Run: headless pygame with SDL's dummy video driver; simulated clock (each Clock.tick advances the game by its frame time, no real sleeping); random seed 0; keys injected as events and as key.get_pressed() state; no mouse input.
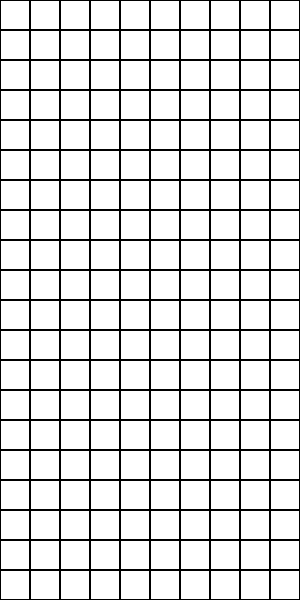
Frame 1 of 4 · flips 1–60 · no input
Frame 2 of 4 · flips 61–180 · tapped SPACE, RETURN · held RIGHT (→), D · screen unchanged from frame 1, image omitted
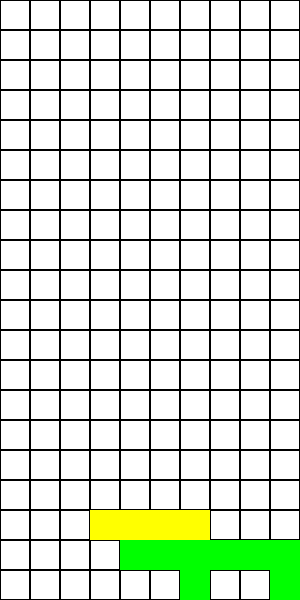
Frame 3 of 4 · flips 181–300 · held DOWN (↓), S
Frame 4 of 4 · flips 301–420 · held LEFT (←), A, UP (↑), W · screen unchanged from frame 3, image omitted

The pygame program that drew these frames:

import pygame
import random

# Initialize Pygame
pygame.init()

# Screen dimensions
SCREEN_WIDTH = 300
SCREEN_HEIGHT = 600
GRID_SIZE = 30
GRID_WIDTH = SCREEN_WIDTH // GRID_SIZE
GRID_HEIGHT = SCREEN_HEIGHT // GRID_SIZE

# Colors
BLACK = (0, 0, 0)
WHITE = (255, 255, 255)
RED = (255, 0, 0)
GREEN = (0, 255, 0)
BLUE = (0, 0, 255)
CYAN = (0, 255, 255)
MAGENTA = (255, 0, 255)
YELLOW = (255, 255, 0)
ORANGE = (255, 165, 0)

# Shapes
SHAPES = [
    [[1, 1, 1, 1]],  # I
    [[1, 1, 1],
     [0, 1, 0]],     # T
    [[1, 1],
     [1, 1]],         # O
    [[0, 1, 1],
     [1, 1, 0]],      # S
    [[1, 1, 0],
     [0, 1, 1]],      # Z
    [[1, 1, 1],
     [1, 0, 0]],      # L
    [[1, 1, 1],
     [0, 0, 1]]       # J
]

SHAPE_COLORS = [CYAN, MAGENTA, YELLOW, GREEN, RED, ORANGE, BLUE]

# Create screen
screen = pygame.display.set_mode((SCREEN_WIDTH, SCREEN_HEIGHT))
pygame.display.set_caption("Tetris")

# Create grid
def create_grid():
    return [[0] * GRID_WIDTH for _ in range(GRID_HEIGHT)]

# Draw the grid
def draw_grid(grid):
    for y in range(GRID_HEIGHT):
        for x in range(GRID_WIDTH):
            pygame.draw.rect(screen, BLACK, (x * GRID_SIZE, y * GRID_SIZE, GRID_SIZE, GRID_SIZE), 1)
            if grid[y][x]:
                pygame.draw.rect(screen, SHAPE_COLORS[grid[y][x] - 1],
                                 (x * GRID_SIZE, y * GRID_SIZE, GRID_SIZE, GRID_SIZE))

# Check if a shape can fit
def check_collision(shape, offset, grid):
    for y, row in enumerate(shape):
        for x, cell in enumerate(row):
            if cell:
                grid_x = x + offset[0]
                grid_y = y + offset[1]
                if (grid_x < 0 or grid_x >= GRID_WIDTH or
                        grid_y >= GRID_HEIGHT or grid[grid_y][grid_x]):
                    return True
    return False

# Merge shape into the grid
def merge_shape(shape, offset, grid, color_index):
    for y, row in enumerate(shape):
        for x, cell in enumerate(row):
            if cell:
                grid[y + offset[1]][x + offset[0]] = color_index

# Remove full lines
def remove_lines(grid):
    new_grid = [row for row in grid if any(cell == 0 for cell in row)]
    num_lines = GRID_HEIGHT - len(new_grid)
    return [[0] * GRID_WIDTH] * num_lines + new_grid

# Main game loop
def main():
    clock = pygame.time.Clock()
    grid = create_grid()
    current_shape = random.choice(SHAPES)
    shape_color_index = SHAPE_COLORS.index(random.choice(SHAPE_COLORS)) + 1
    shape_pos = [GRID_WIDTH // 2 - len(current_shape[0]) // 2, 0]
    drop_time = 0
    run_game = True

    while run_game:
        for event in pygame.event.get():
            if event.type == pygame.QUIT:
                run_game = False

        keys = pygame.key.get_pressed()
        if keys[pygame.K_LEFT]:
            shape_pos[0] -= 1
            if check_collision(current_shape, shape_pos, grid):
                shape_pos[0] += 1

        if keys[pygame.K_RIGHT]:
            shape_pos[0] += 1
            if check_collision(current_shape, shape_pos, grid):
                shape_pos[0] -= 1

        if keys[pygame.K_DOWN]:
            shape_pos[1] += 1
            if check_collision(current_shape, shape_pos, grid):
                shape_pos[1] -= 1

        if keys[pygame.K_UP]:
            rotated_shape = list(zip(*current_shape[::-1]))
            if not check_collision(rotated_shape, shape_pos, grid):
                current_shape = rotated_shape

        drop_time += clock.get_rawtime()
        clock.tick()
        if drop_time > 500:
            drop_time = 0
            shape_pos[1] += 1
            if check_collision(current_shape, shape_pos, grid):
                shape_pos[1] -= 1
                merge_shape(current_shape, shape_pos, grid, shape_color_index)
                grid = remove_lines(grid)
                current_shape = random.choice(SHAPES)
                shape_color_index = SHAPE_COLORS.index(random.choice(SHAPE_COLORS)) + 1
                shape_pos = [GRID_WIDTH // 2 - len(current_shape[0]) // 2, 0]
                if check_collision(current_shape, shape_pos, grid):
                    run_game = False

        screen.fill(WHITE)
        draw_grid(grid)
        pygame.display.flip()

    pygame.quit()

if __name__ == "__main__":
    main()
